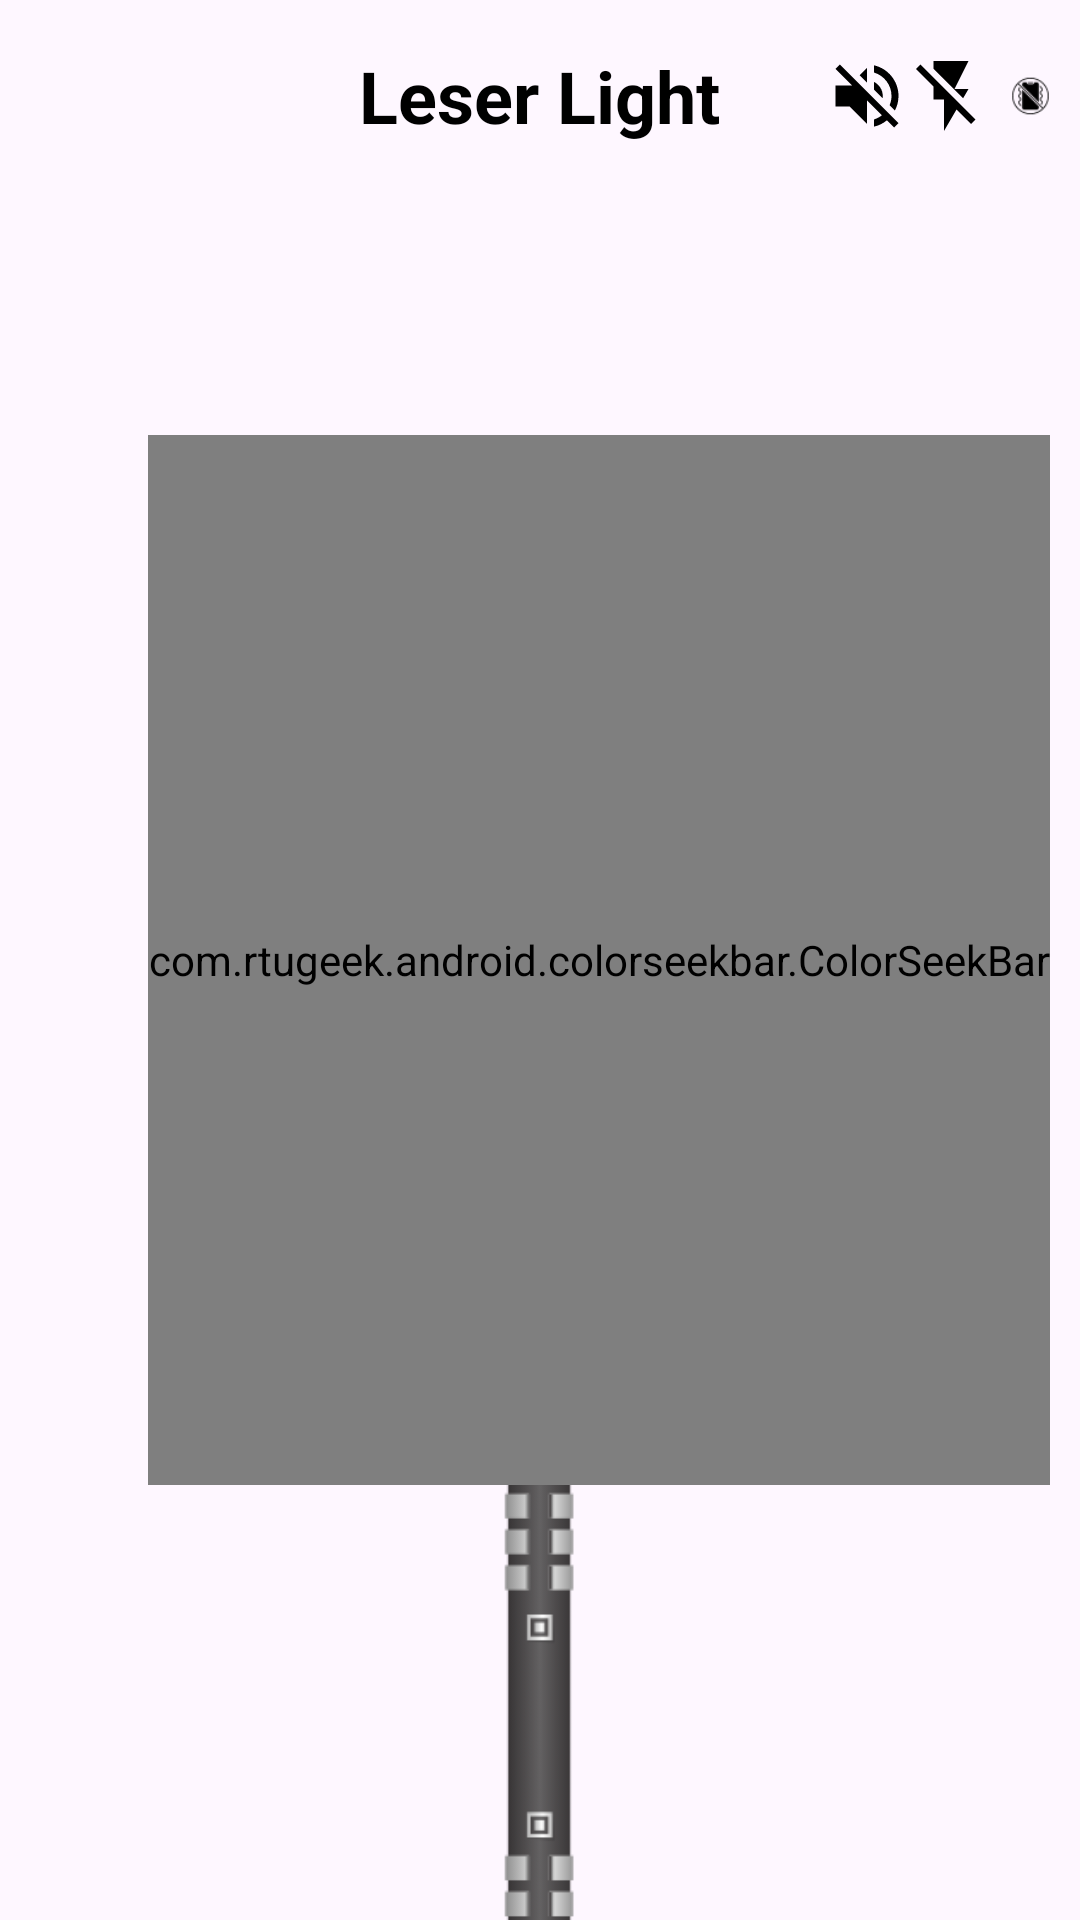

Produce the Android XML layout that renders to this screen, including the resource entries it uses.
<!-- AndroidManifest.xml: application theme Theme.LeserLight -->
<!-- res/layout/activity_main.xml -->
<?xml version="1.0" encoding="utf-8"?>
<RelativeLayout xmlns:android="http://schemas.android.com/apk/res/android"
    xmlns:app="http://schemas.android.com/apk/res-auto"
    xmlns:tools="http://schemas.android.com/tools"
    android:layout_width="match_parent"
    android:layout_height="match_parent"
    tools:context=".MainActivity">

    <RelativeLayout
        android:id="@+id/header"
        android:layout_width="match_parent"
        android:layout_height="?actionBarSize">

        <TextView
            android:id="@+id/tv"
            android:layout_width="wrap_content"
            android:layout_height="wrap_content"
            android:layout_centerInParent="true"
            android:text="@string/app_name"
            android:textColor="@color/black"
            android:textSize="24sp"
            android:textStyle="bold" />

        <ImageView
            android:id="@+id/press_volume"
            android:layout_width="wrap_content"
            android:layout_height="wrap_content"
            android:layout_centerVertical="true"
            android:layout_marginStart="35dp"
            android:layout_toEndOf="@id/tv"
            android:src="@drawable/song_on_off_press_unpress" />

        <ImageView
            android:id="@+id/press_flash"
            android:layout_width="wrap_content"
            android:layout_height="wrap_content"
            android:layout_centerVertical="true"
            android:layout_marginEnd="6dp"
            android:layout_toEndOf="@id/press_volume"
            android:src="@drawable/flash_on_off_press_unpress" />

        <ImageView
            android:id="@+id/press_vibrate"
            android:layout_width="wrap_content"
            android:layout_height="wrap_content"
            android:layout_centerVertical="true"
            android:layout_marginEnd="10dp"
            android:layout_toEndOf="@+id/press_flash"
            android:src="@drawable/vibrat_on_off_press_unpress" />

    </RelativeLayout>

    <ImageView
        android:id="@+id/press_camera"
        android:layout_width="wrap_content"
        android:layout_height="wrap_content"
        android:layout_below="@id/header"
        android:layout_alignParentEnd="true"
        android:layout_marginEnd="10dp"
        android:src="@drawable/camera_on_off_press_unpress" />

    <SurfaceView
        android:id="@+id/surfaceView"
        android:layout_width="match_parent"
        android:layout_height="match_parent"
        android:layout_below="@id/press_camera"
        android:visibility="gone"/>

    <LinearLayout
        android:layout_width="wrap_content"
        android:layout_height="match_parent"
        android:layout_below="@id/header"
        android:layout_centerHorizontal="true"
        android:gravity="center"
        android:orientation="vertical">

        <ImageView
            android:id="@+id/img_leserlight"
            android:layout_width="wrap_content"
            android:layout_height="500dp"
            android:adjustViewBounds="true"
            android:src="@drawable/ic_light"
            android:visibility="invisible" />

        <ImageView
            android:id="@+id/img_leser"
            android:layout_width="80dp"
            android:layout_height="200dp"
            android:layout_marginTop="-62dp"
            android:src="@drawable/ic_laser" />

    </LinearLayout>

    <com.rtugeek.android.colorseekbar.ColorSeekBar
        android:id="@+id/color_seek_bar"
        android:layout_width="wrap_content"
        android:layout_height="350dp"
        android:layout_alignParentRight="true"
        android:layout_centerVertical="true"
        android:layout_marginEnd="10dp"
        app:colorSeekBarVertical="true" />

</RelativeLayout>
<!-- resources referenced by this layout -->
<resources>
  <!-- drawable camera_on_off_press_unpress (drawable) -->
  <?xml version="1.0" encoding="utf-8"?>
  <selector xmlns:android="http://schemas.android.com/apk/res/android">
  
      <item android:drawable="@drawable/ic_camera_off" android:state_selected="false" />
      <item android:drawable="@drawable/ic_camera_on" android:state_selected="true" />
  
  </selector>
  <!-- drawable flash_on_off_press_unpress (drawable) -->
  <?xml version="1.0" encoding="utf-8"?>
  <selector xmlns:android="http://schemas.android.com/apk/res/android">
  
      <item android:drawable="@drawable/ic_flash_off" android:state_selected="false" />
      <item android:drawable="@drawable/ic_flash_on" android:state_selected="true" />
  
  </selector>
  <!-- drawable ic_laser: png bitmap (drawable, 5071 bytes) -->
  <!-- drawable ic_light: png bitmap (drawable, 65772 bytes) -->
  <!-- drawable song_on_off_press_unpress (drawable) -->
  <?xml version="1.0" encoding="utf-8"?>
  <selector xmlns:android="http://schemas.android.com/apk/res/android">
  
      <item android:drawable="@drawable/ic_volume_off" android:state_selected="false" />
      <item android:drawable="@drawable/ic_volume_on" android:state_selected="true" />
  
  </selector>
  <!-- drawable vibrat_on_off_press_unpress (drawable) -->
  <?xml version="1.0" encoding="utf-8"?>
  <selector xmlns:android="http://schemas.android.com/apk/res/android">
  
      <item android:drawable="@drawable/ic_vibrate_off" android:state_selected="false" />
      <item android:drawable="@drawable/ic_vibrate_on" android:state_selected="true" />
  
  </selector>
  <string name="app_name">Leser Light</string>
  <style name="Theme.LeserLight" parent="Base.Theme.LeserLight" />
  <!-- drawable ic_flash_off (drawable) -->
  <vector xmlns:android="http://schemas.android.com/apk/res/android"
      android:width="28dp"
      android:height="28dp"
      android:tint="#000000"
      android:viewportWidth="24"
      android:viewportHeight="24">
      <path
          android:fillColor="@android:color/white"
          android:pathData="M3.27,3L2,4.27l5,5V13h3v9l3.58,-6.14L17.73,20 19,18.73 3.27,3zM17,10h-4l4,-8H7v2.18l8.46,8.46L17,10z" />
  </vector>
  <!-- drawable ic_flash_on (drawable) -->
  <vector xmlns:android="http://schemas.android.com/apk/res/android"
      android:width="28dp"
      android:height="28dp"
      android:tint="#000000"
      android:viewportWidth="24"
      android:viewportHeight="24">
      <path
          android:fillColor="@android:color/white"
          android:pathData="M7,2v11h3v9l7,-12h-4l4,-8z" />
  </vector>
  <!-- drawable ic_volume_off (drawable) -->
  <vector xmlns:android="http://schemas.android.com/apk/res/android"
      android:width="28dp"
      android:height="28dp"
      android:autoMirrored="true"
      android:tint="#000000"
      android:viewportWidth="24"
      android:viewportHeight="24">
      <path
          android:fillColor="@android:color/white"
          android:pathData="M16.5,12c0,-1.77 -1.02,-3.29 -2.5,-4.03v2.21l2.45,2.45c0.03,-0.2 0.05,-0.41 0.05,-0.63zM19,12c0,0.94 -0.2,1.82 -0.54,2.64l1.51,1.51C20.63,14.91 21,13.5 21,12c0,-4.28 -2.99,-7.86 -7,-8.77v2.06c2.89,0.86 5,3.54 5,6.71zM4.27,3L3,4.27 7.73,9L3,9v6h4l5,5v-6.73l4.25,4.25c-0.67,0.52 -1.42,0.93 -2.25,1.18v2.06c1.38,-0.31 2.63,-0.95 3.69,-1.81L19.73,21 21,19.73l-9,-9L4.27,3zM12,4L9.91,6.09 12,8.18L12,4z" />
  </vector>
  <!-- drawable ic_volume_on (drawable) -->
  <vector xmlns:android="http://schemas.android.com/apk/res/android"
      android:width="28dp"
      android:height="28dp"
      android:autoMirrored="true"
      android:tint="#000000"
      android:viewportWidth="24"
      android:viewportHeight="24">
      <path
          android:fillColor="@android:color/white"
          android:pathData="M3,9v6h4l5,5L12,4L7,9L3,9zM16.5,12c0,-1.77 -1.02,-3.29 -2.5,-4.03v8.05c1.48,-0.73 2.5,-2.25 2.5,-4.02zM14,3.23v2.06c2.89,0.86 5,3.54 5,6.71s-2.11,5.85 -5,6.71v2.06c4.01,-0.91 7,-4.49 7,-8.77s-2.99,-7.86 -7,-8.77z" />
  </vector>
  <style name="Base.Theme.LeserLight" parent="Theme.Material3.DayNight.NoActionBar">
          
          
      </style>
  <!-- not gathered from this repository: default colours our renderer supplied (Android Studio template values) -->
  <color name="black">#FF000000</color>
</resources>
